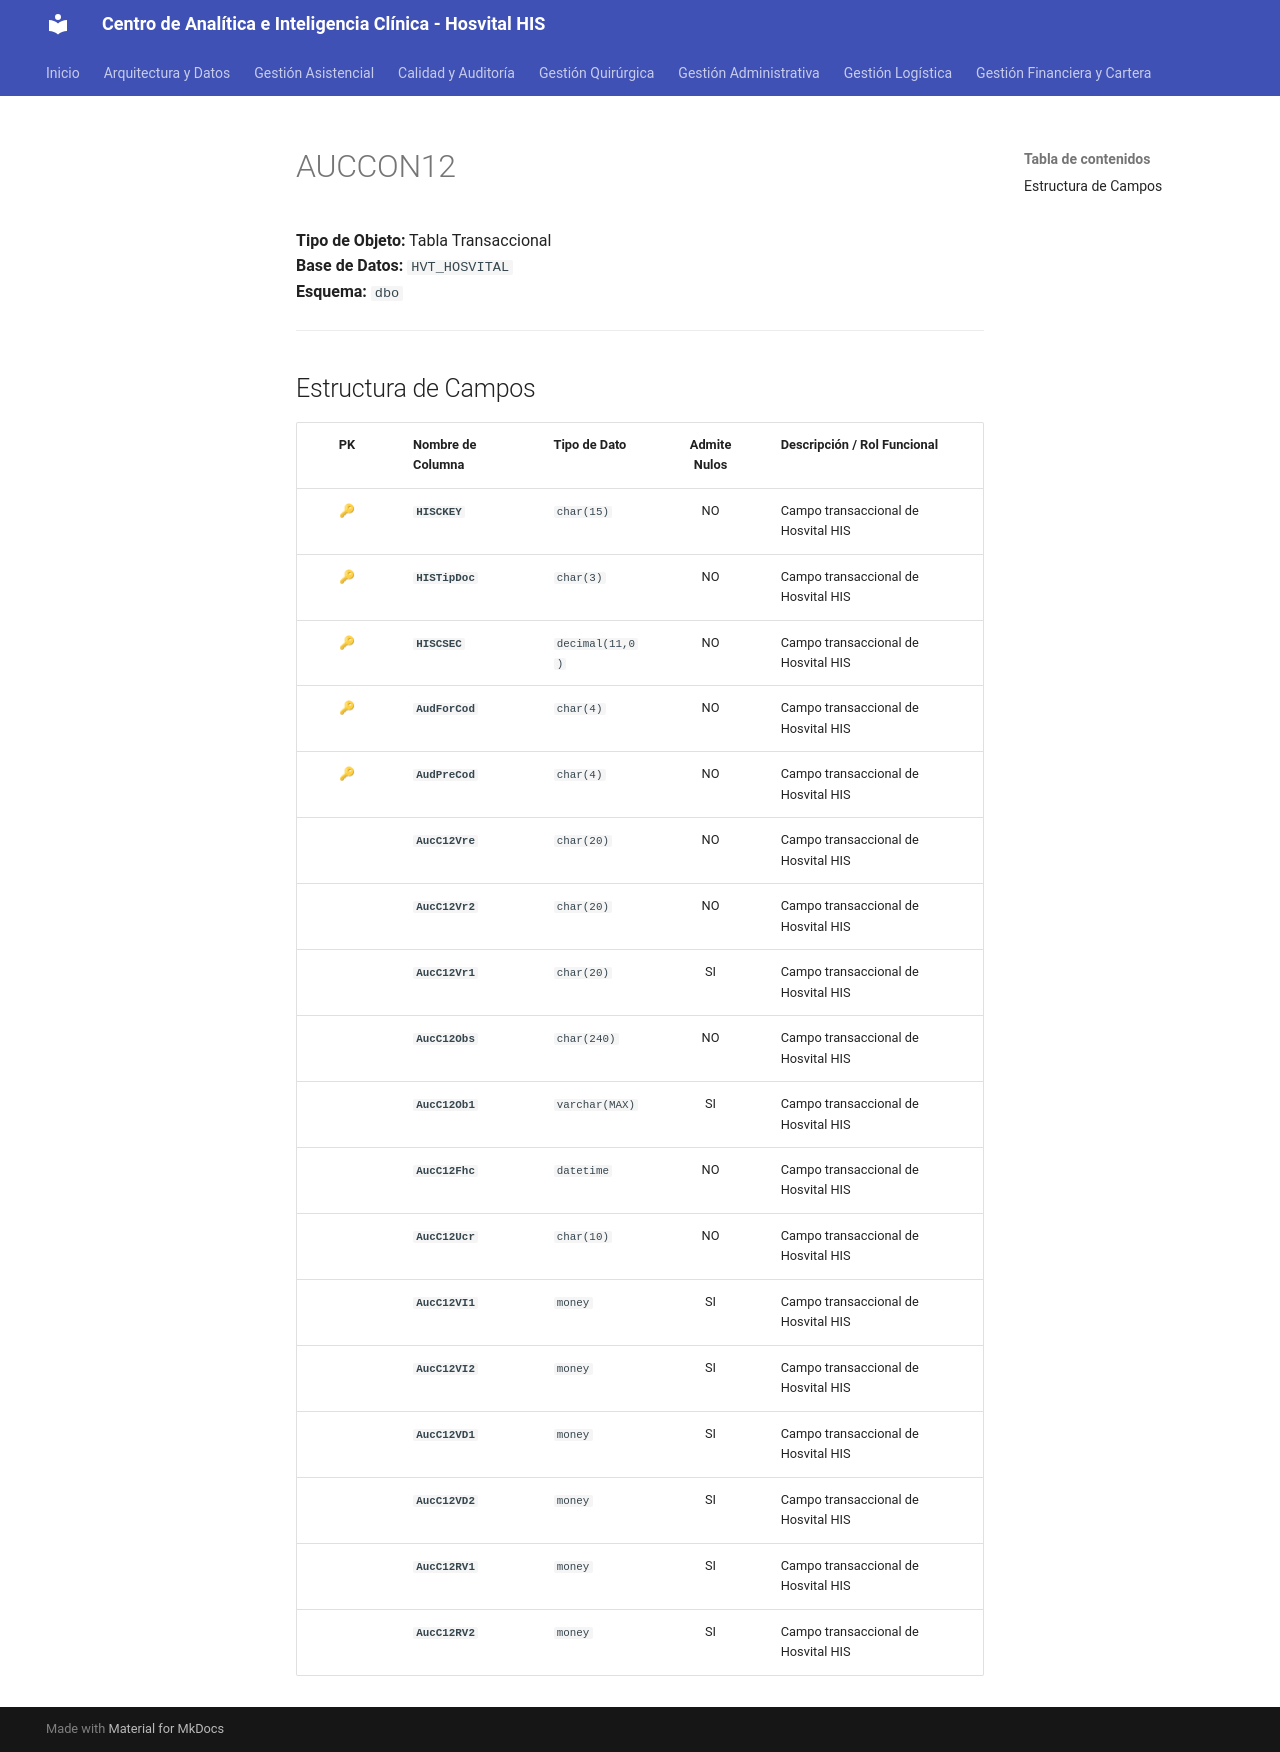

repository: SoporteSaludtech/superset-docs · page: diccionario-general/AUCCON12/index.html · generator: mkdocs

# AUCCON12

**Tipo de Objeto:** Tabla Transaccional  
**Base de Datos:** `HVT_HOSVITAL`  
**Esquema:** `dbo`

---

## Estructura de Campos

| PK | Nombre de Columna | Tipo de Dato | Admite Nulos | Descripción / Rol Funcional |
| :-: | :--- | :--- | :-: | :--- |
| 🔑 | **`HISCKEY`** | `char(15)` | NO | Campo transaccional de Hosvital HIS |
| 🔑 | **`HISTipDoc`** | `char(3)` | NO | Campo transaccional de Hosvital HIS |
| 🔑 | **`HISCSEC`** | `decimal(11,0)` | NO | Campo transaccional de Hosvital HIS |
| 🔑 | **`AudForCod`** | `char(4)` | NO | Campo transaccional de Hosvital HIS |
| 🔑 | **`AudPreCod`** | `char(4)` | NO | Campo transaccional de Hosvital HIS |
|  | **`AucC12Vre`** | `char(20)` | NO | Campo transaccional de Hosvital HIS |
|  | **`AucC12Vr2`** | `char(20)` | NO | Campo transaccional de Hosvital HIS |
|  | **`AucC12Vr1`** | `char(20)` | SI | Campo transaccional de Hosvital HIS |
|  | **`AucC12Obs`** | `char(240)` | NO | Campo transaccional de Hosvital HIS |
|  | **`AucC12Ob1`** | `varchar(MAX)` | SI | Campo transaccional de Hosvital HIS |
|  | **`AucC12Fhc`** | `datetime` | NO | Campo transaccional de Hosvital HIS |
|  | **`AucC12Ucr`** | `char(10)` | NO | Campo transaccional de Hosvital HIS |
|  | **`AucC12VI1`** | `money` | SI | Campo transaccional de Hosvital HIS |
|  | **`AucC12VI2`** | `money` | SI | Campo transaccional de Hosvital HIS |
|  | **`AucC12VD1`** | `money` | SI | Campo transaccional de Hosvital HIS |
|  | **`AucC12VD2`** | `money` | SI | Campo transaccional de Hosvital HIS |
|  | **`AucC12RV1`** | `money` | SI | Campo transaccional de Hosvital HIS |
|  | **`AucC12RV2`** | `money` | SI | Campo transaccional de Hosvital HIS |
